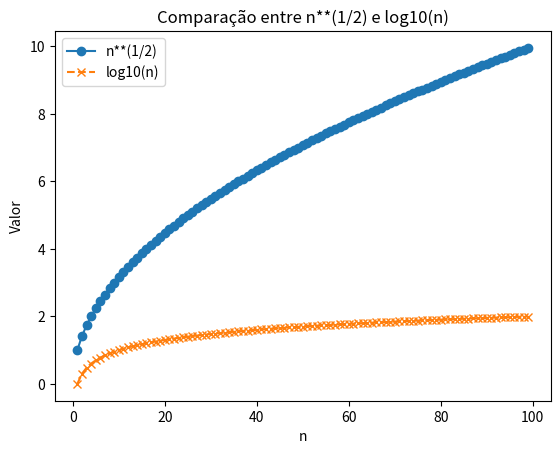

Write the Python code that produced this figure.
import matplotlib.pyplot as plt
import numpy as np

n = np.arange(1, 100)

hn = n**(1/2)

omega = np.log10(n)

plt.plot(n, hn, label='n**(1/2)', linestyle='-', marker='o')
plt.plot(n, omega, label='log10(n)', linestyle='--', marker='x')

plt.xlabel('n')
plt.ylabel('Valor')
plt.title('Comparação entre n**(1/2) e log10(n)')

plt.legend()
plt.savefig("parte1.jpg", dpi=600)